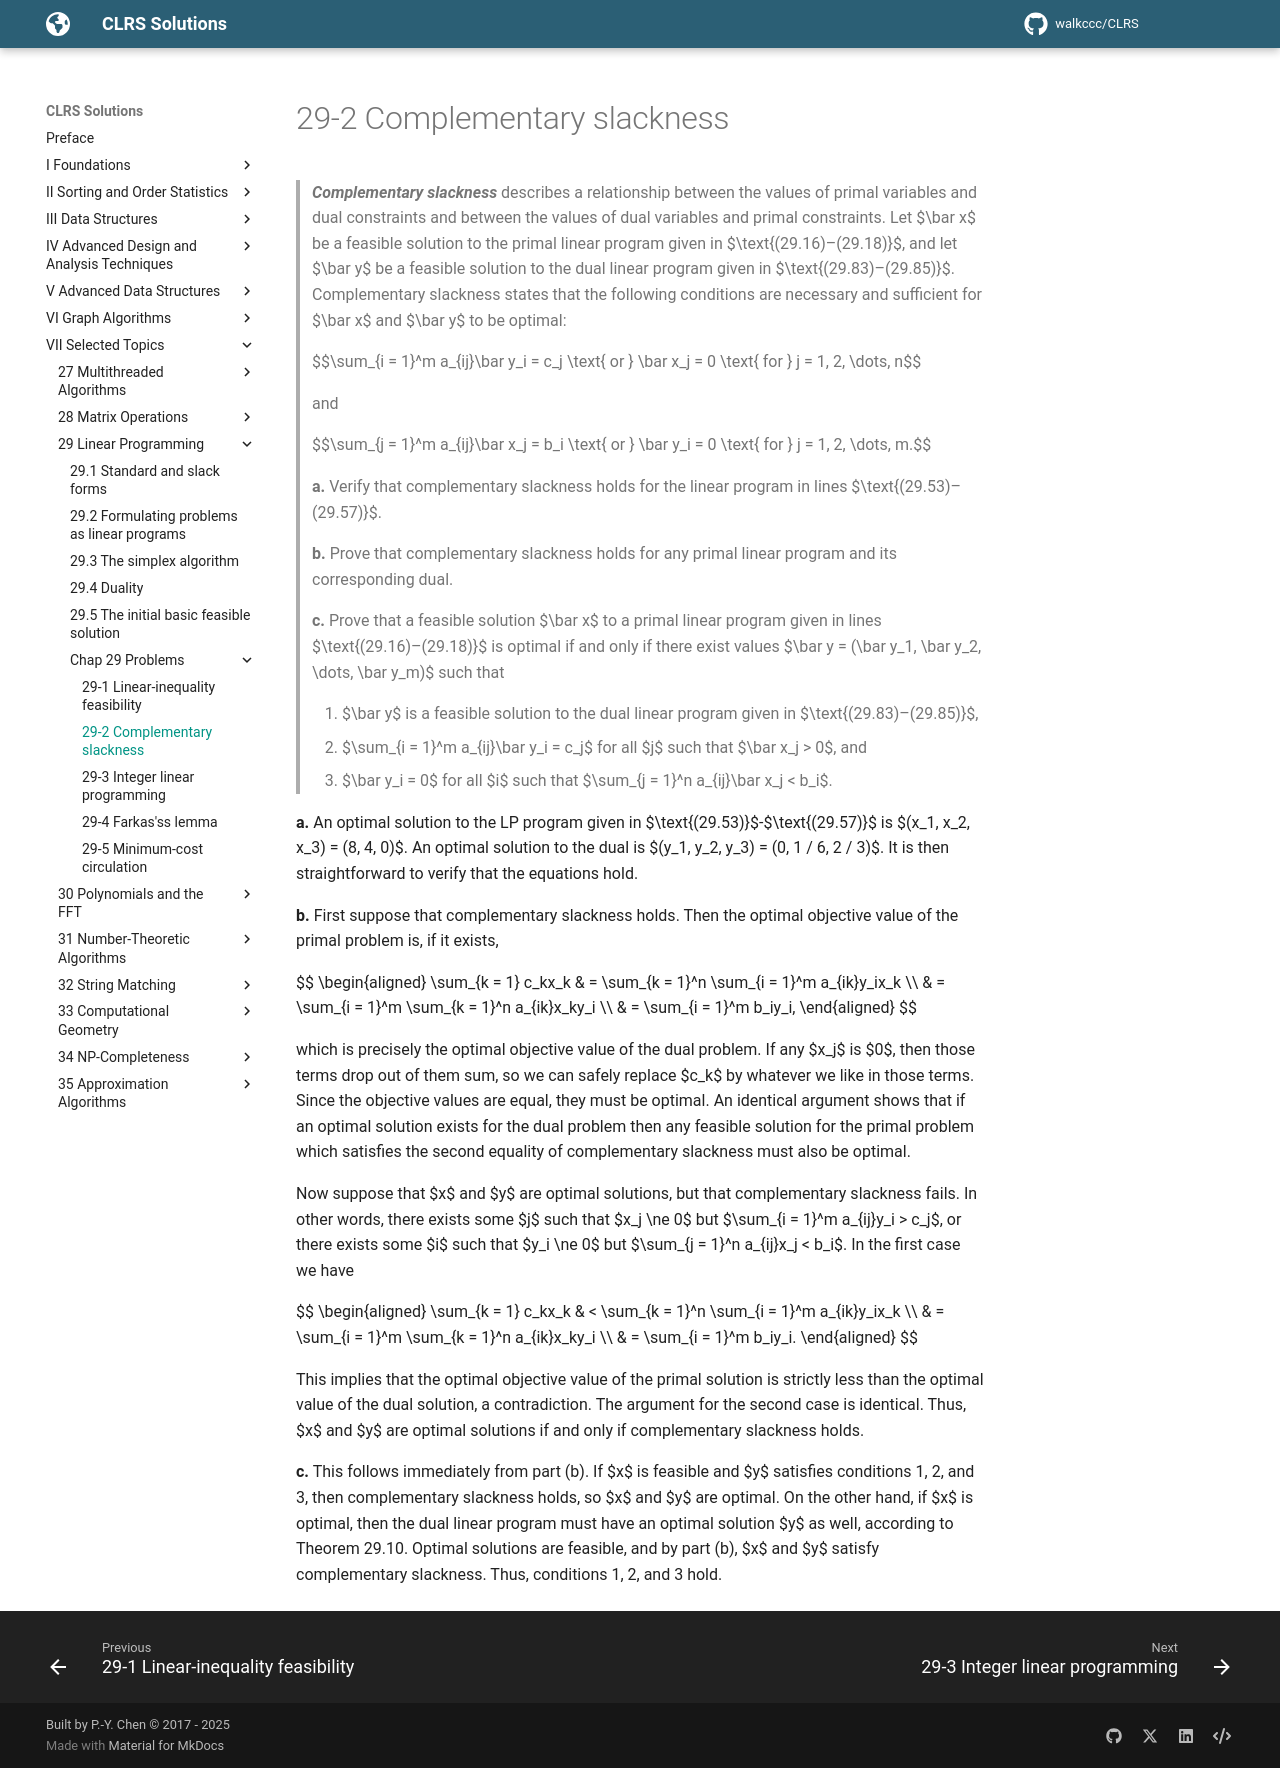

repository: walkccc/CLRS · page: Chap29/Problems/29-2/index.html · generator: mkdocs

> **_Complementary slackness_** describes a relationship between the values of primal variables and dual constraints and between the values of dual variables and primal constraints. Let $\bar x$ be a feasible solution to the primal linear program given in $\text{(29.16)–(29.18)}$, and let $\bar y$ be a feasible solution to the dual linear program given in $\text{(29.83)–(29.85)}$. Complementary slackness states that the following conditions are necessary and sufficient for $\bar x$ and $\bar y$ to be optimal:
>
> $$\sum_{i = 1}^m a_{ij}\bar y_i = c_j \text{ or } \bar x_j = 0 \text{ for } j = 1, 2, \dots, n$$
>
> and
>
> $$\sum_{j = 1}^m a_{ij}\bar x_j = b_i \text{ or } \bar y_i = 0 \text{ for } j = 1, 2, \dots, m.$$
>
> **a.** Verify that complementary slackness holds for the linear program in lines $\text{(29.53)–(29.57)}$.
>
> **b.** Prove that complementary slackness holds for any primal linear program and its corresponding dual.
>
> **c.** Prove that a feasible solution $\bar x$ to a primal linear program given in lines $\text{(29.16)–(29.18)}$ is optimal if and only if there exist values $\bar y = (\bar y_1, \bar y_2, \dots, \bar y_m)$ such that
>
> 1. $\bar y$ is a feasible solution to the dual linear program given in $\text{(29.83)–(29.85)}$,
> 2. $\sum_{i = 1}^m a_{ij}\bar y_i = c_j$ for all $j$ such that $\bar x_j > 0$, and
> 3. $\bar y_i = 0$ for all $i$ such that $\sum_{j = 1}^n a_{ij}\bar x_j < b_i$.

**a.** An optimal solution to the LP program given in $\text{(29.53)}$-$\text{(29.57)}$ is $(x_1, x_2, x_3) = (8, 4, 0)$. An optimal solution to the dual is $(y_1, y_2, y_3) = (0, 1 / 6, 2 / 3)$. It is then straightforward to verify that the equations hold.

**b.** First suppose that complementary slackness holds. Then the optimal objective value of the primal problem is, if it exists,

$$
\begin{aligned}
\sum_{k = 1} c_kx_k
    & = \sum_{k = 1}^n \sum_{i = 1}^m a_{ik}y_ix_k \\\\
    & = \sum_{i = 1}^m \sum_{k = 1}^n a_{ik}x_ky_i \\\\
    & = \sum_{i = 1}^m b_iy_i,
\end{aligned}
$$

which is precisely the optimal objective value of the dual problem. If any $x_j$ is $0$, then those terms drop out of them sum, so we can safely replace $c_k$ by whatever we like in those terms. Since the objective values are equal, they must be optimal. An identical argument shows that if an optimal solution exists for the dual problem then any feasible solution for the primal problem which satisfies the second equality of complementary slackness must also be optimal.

Now suppose that $x$ and $y$ are optimal solutions, but that complementary slackness fails. In other words, there exists some $j$ such that $x_j \ne 0$ but $\sum_{i = 1}^m a_{ij}y_i > c_j$, or there exists some $i$ such that $y_i \ne 0$ but $\sum_{j = 1}^n a_{ij}x_j < b_i$. In the first case we have

$$
\begin{aligned}
\sum_{k = 1} c_kx_k
    & < \sum_{k = 1}^n \sum_{i = 1}^m a_{ik}y_ix_k \\\\
    & = \sum_{i = 1}^m \sum_{k = 1}^n a_{ik}x_ky_i \\\\
    & = \sum_{i = 1}^m b_iy_i.
\end{aligned}
$$

This implies that the optimal objective value of the primal solution is strictly less than the optimal value of the dual solution, a contradiction. The argument for the second case is identical. Thus, $x$ and $y$ are optimal solutions if and only if complementary slackness holds.

**c.** This follows immediately from part (b). If $x$ is feasible and $y$ satisfies conditions 1, 2, and 3, then complementary slackness holds, so $x$ and $y$ are optimal. On the other hand, if $x$ is optimal, then the dual linear program must have an optimal solution $y$ as well, according to Theorem 29.10. Optimal solutions are feasible, and by part (b), $x$ and $y$ satisfy complementary slackness. Thus, conditions 1, 2, and 3 hold.
